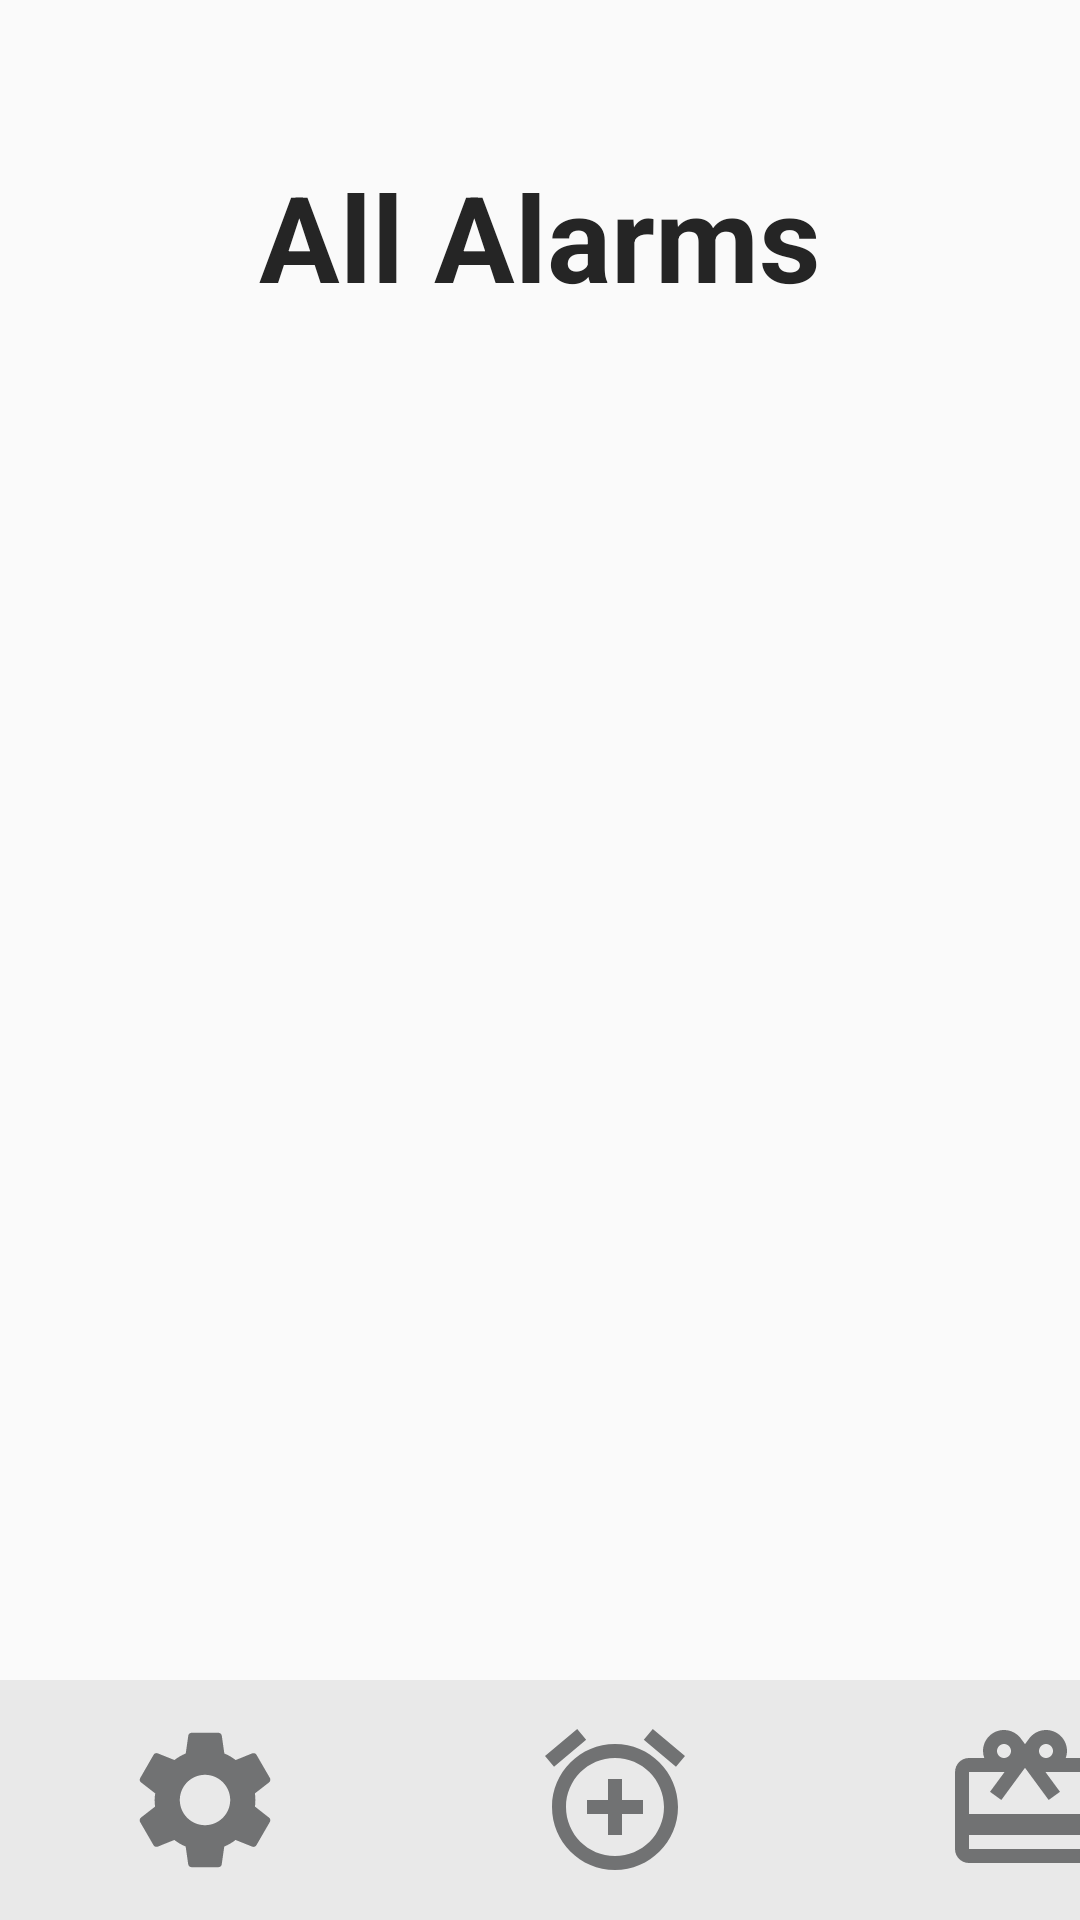

Produce the Android XML layout that renders to this screen, including the resource entries it uses.
<!-- AndroidManifest.xml: application theme AppTheme -->
<!-- res/layout/fragment_listalarms.xml -->
<?xml version="1.0" encoding="utf-8"?>
<LinearLayout xmlns:android="http://schemas.android.com/apk/res/android"
    xmlns:app="http://schemas.android.com/apk/res-auto"
    xmlns:tools="http://schemas.android.com/tools"
    android:orientation="vertical"
    android:layout_width="match_parent"
    android:layout_height="match_parent">

    <androidx.constraintlayout.widget.ConstraintLayout
        android:layout_width="match_parent"
        android:layout_height="match_parent">

        <androidx.recyclerview.widget.RecyclerView
            android:id="@+id/fragment_listalarms_recyclerView"
            android:layout_width="match_parent"
            android:layout_height="wrap_content"
            android:layout_marginTop="16dp"
            android:scrollbars="vertical"
            app:layout_constraintHeight_max="380dp"
            app:layout_constraintTop_toBottomOf="@+id/imageView"
            tools:layout_editor_absoluteX="135dp">

        </androidx.recyclerview.widget.RecyclerView>

        <ImageView
            android:id="@+id/imageView"
            android:layout_width="120dp"
            android:layout_height="120dp"
            android:layout_marginTop="16dp"
            app:layout_constraintEnd_toStartOf="@+id/textView2"
            app:layout_constraintHorizontal_bias="0.5"
            app:layout_constraintStart_toEndOf="@+id/textView2"
            app:layout_constraintTop_toTopOf="parent"
            app:srcCompat="@drawable/ic_baseline_notifications_active_24" />

        <TextView
            android:id="@+id/textView2"
            android:layout_width="wrap_content"
            android:layout_height="wrap_content"
            android:layout_marginTop="52dp"
            android:text="All Alarms"
            android:textColor="#252525"
            android:textSize="40sp"
            android:textStyle="bold"
            app:layout_constraintEnd_toEndOf="parent"
            app:layout_constraintStart_toStartOf="parent"
            app:layout_constraintTop_toTopOf="parent" />

        <LinearLayout
            android:id="@+id/linearLayout2"
            android:layout_width="410dp"
            android:layout_height="80dp"
            android:background="#83DADADA"
            android:orientation="horizontal"
            android:visibility="visible"
            app:layout_constraintBottom_toBottomOf="parent"
            app:layout_constraintStart_toStartOf="parent">

            <ImageButton
                android:id="@+id/setting_icon"
                android:layout_width="wrap_content"
                android:layout_height="match_parent"
                android:layout_weight="1"
                android:background="#00FFFFFF"
                android:contentDescription="setting"
                app:srcCompat="@drawable/ic_baseline_settings_24" />

            <ImageButton
                android:id="@+id/add_alarm_icon"
                android:layout_width="wrap_content"
                android:layout_height="match_parent"
                android:layout_weight="1"
                android:background="#00FFFFFF"
                android:contentDescription="add_alarm"
                app:srcCompat="@drawable/ic_baseline_add_alarm_24" />

            <ImageButton
                android:id="@+id/reward_icon"
                android:layout_width="wrap_content"
                android:layout_height="match_parent"
                android:layout_weight="1"
                android:background="#00FFFFFF"
                android:contentDescription="reward"
                app:srcCompat="@drawable/ic_baseline_card_giftcard_24" />
        </LinearLayout>

    </androidx.constraintlayout.widget.ConstraintLayout>

</LinearLayout>
<!-- resources referenced by this layout -->
<resources>
  <!-- drawable ic_baseline_add_alarm_24 (drawable) -->
  <vector android:height="56dp" android:tint="#717273"
      android:viewportHeight="24" android:viewportWidth="24"
      android:width="56dp" xmlns:android="http://schemas.android.com/apk/res/android">
      <path android:fillColor="@android:color/white" android:pathData="M7.88,3.39L6.6,1.86 2,5.71l1.29,1.53 4.59,-3.85zM22,5.72l-4.6,-3.86 -1.29,1.53 4.6,3.86L22,5.72zM12,4c-4.97,0 -9,4.03 -9,9s4.02,9 9,9c4.97,0 9,-4.03 9,-9s-4.03,-9 -9,-9zM12,20c-3.87,0 -7,-3.13 -7,-7s3.13,-7 7,-7 7,3.13 7,7 -3.13,7 -7,7zM13,9h-2v3L8,12v2h3v3h2v-3h3v-2h-3L13,9z"/>
  </vector>
  <!-- drawable ic_baseline_card_giftcard_24 (drawable) -->
  <vector android:height="56dp" android:tint="#717273"
      android:viewportHeight="24" android:viewportWidth="24"
      android:width="56dp" xmlns:android="http://schemas.android.com/apk/res/android">
      <path android:fillColor="@android:color/white" android:pathData="M20,6h-2.18c0.11,-0.31 0.18,-0.65 0.18,-1 0,-1.66 -1.34,-3 -3,-3 -1.05,0 -1.96,0.54 -2.5,1.35l-0.5,0.67 -0.5,-0.68C10.96,2.54 10.05,2 9,2 7.34,2 6,3.34 6,5c0,0.35 0.07,0.69 0.18,1L4,6c-1.11,0 -1.99,0.89 -1.99,2L2,19c0,1.11 0.89,2 2,2h16c1.11,0 2,-0.89 2,-2L22,8c0,-1.11 -0.89,-2 -2,-2zM15,4c0.55,0 1,0.45 1,1s-0.45,1 -1,1 -1,-0.45 -1,-1 0.45,-1 1,-1zM9,4c0.55,0 1,0.45 1,1s-0.45,1 -1,1 -1,-0.45 -1,-1 0.45,-1 1,-1zM20,19L4,19v-2h16v2zM20,14L4,14L4,8h5.08L7,10.83 8.62,12 11,8.76l1,-1.36 1,1.36L15.38,12 17,10.83 14.92,8L20,8v6z"/>
  </vector>
  <!-- drawable ic_baseline_notifications_active_24 (drawable) -->
  <vector android:alpha="0.5" android:height="24dp" android:tint="#FFC267"
      android:viewportHeight="24" android:viewportWidth="24"
      android:width="24dp" xmlns:android="http://schemas.android.com/apk/res/android">
      <path android:fillColor="@android:color/white" android:pathData="M7.58,4.08L6.15,2.65C3.75,4.48 2.17,7.3 2.03,10.5h2c0.15,-2.65 1.51,-4.97 3.55,-6.42zM19.97,10.5h2c-0.15,-3.2 -1.73,-6.02 -4.12,-7.85l-1.42,1.43c2.02,1.45 3.39,3.77 3.54,6.42zM18,11c0,-3.07 -1.64,-5.64 -4.5,-6.32L13.5,4c0,-0.83 -0.67,-1.5 -1.5,-1.5s-1.5,0.67 -1.5,1.5v0.68C7.63,5.36 6,7.92 6,11v5l-2,2v1h16v-1l-2,-2v-5zM12,22c0.14,0 0.27,-0.01 0.4,-0.04 0.65,-0.14 1.18,-0.58 1.44,-1.18 0.1,-0.24 0.15,-0.5 0.15,-0.78h-4c0.01,1.1 0.9,2 2.01,2z"/>
  </vector>
  <!-- drawable ic_baseline_settings_24 (drawable) -->
  <vector android:height="56dp" android:tint="#717273"
      android:viewportHeight="24" android:viewportWidth="24"
      android:width="56dp" xmlns:android="http://schemas.android.com/apk/res/android">
      <path android:fillColor="@android:color/white" android:pathData="M19.14,12.94c0.04,-0.3 0.06,-0.61 0.06,-0.94c0,-0.32 -0.02,-0.64 -0.07,-0.94l2.03,-1.58c0.18,-0.14 0.23,-0.41 0.12,-0.61l-1.92,-3.32c-0.12,-0.22 -0.37,-0.29 -0.59,-0.22l-2.39,0.96c-0.5,-0.38 -1.03,-0.7 -1.62,-0.94L14.4,2.81c-0.04,-0.24 -0.24,-0.41 -0.48,-0.41h-3.84c-0.24,0 -0.43,0.17 -0.47,0.41L9.25,5.35C8.66,5.59 8.12,5.92 7.63,6.29L5.24,5.33c-0.22,-0.08 -0.47,0 -0.59,0.22L2.74,8.87C2.62,9.08 2.66,9.34 2.86,9.48l2.03,1.58C4.84,11.36 4.8,11.69 4.8,12s0.02,0.64 0.07,0.94l-2.03,1.58c-0.18,0.14 -0.23,0.41 -0.12,0.61l1.92,3.32c0.12,0.22 0.37,0.29 0.59,0.22l2.39,-0.96c0.5,0.38 1.03,0.7 1.62,0.94l0.36,2.54c0.05,0.24 0.24,0.41 0.48,0.41h3.84c0.24,0 0.44,-0.17 0.47,-0.41l0.36,-2.54c0.59,-0.24 1.13,-0.56 1.62,-0.94l2.39,0.96c0.22,0.08 0.47,0 0.59,-0.22l1.92,-3.32c0.12,-0.22 0.07,-0.47 -0.12,-0.61L19.14,12.94zM12,15.6c-1.98,0 -3.6,-1.62 -3.6,-3.6s1.62,-3.6 3.6,-3.6s3.6,1.62 3.6,3.6S13.98,15.6 12,15.6z"/>
  </vector>
  <style name="AppTheme" parent="Theme.AppCompat.Light.DarkActionBar">
          
          <item name="colorPrimary">@color/colorPrimary</item>
          <item name="colorPrimaryDark">@color/colorPrimaryDark</item>
          <item name="colorAccent">@color/colorAccent</item>
      </style>
  <color name="colorPrimary">#008577</color>
  <color name="colorPrimaryDark">#00574B</color>
  <color name="colorAccent">#D81B60</color>
</resources>
